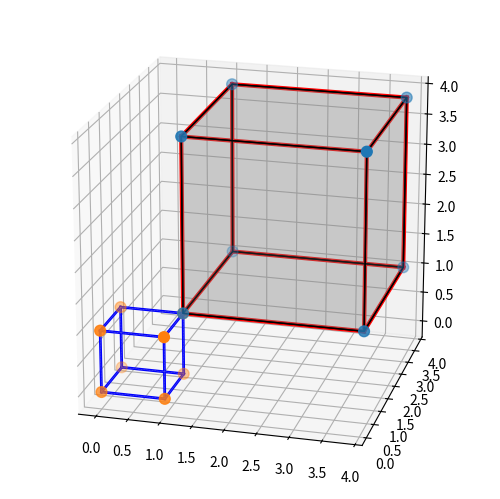

This chart was generated by the following Python code:
from mpl_toolkits.mplot3d import axes3d # No longer needs import since 3.1.0
from mpl_toolkits.mplot3d.art3d import Poly3DCollection

from matplotlib import colors as mcolors

import numpy as np

from itertools import product, combinations


'''
:class: 'Cubo'. Clase para el dibujo de Cubos a partir de su lado 'L' y la posición 'vert' de uno de sus vértices. Lo armo dibujando las seis caras, aunque también tiene la posibilidad de dibujar sólo los bordes. Además se puede pasar como parámetro el valor de alpha para las caras ('face_alpha'), el color de los bordes de las caras ('edge_color'), el tipo de línea ('line_style') y su grosor ('line_width').
'''

class Cubo:

    # Inicializo
    def __init__(self, L, vert=[0,0,0], face_alpha=0, edge_color='silver', line_style=':', line_width=0.2):
        self.L = L
        self.vert = vert

        self.calcula_vertices()
        self.calcula_bordes()
        self.calcula_caras()

        self.dibuja_caras(face_alpha, edge_color, line_style, line_width)
    
    
    # Método para el cálculo de los vértices. Se corresponde a trasladar el vértice en [0,0,0] en 'vert'.
    def calcula_vertices(self):
        self.vertices = self.vert + np.array(list(product([0, self.L], [0, self.L], [0, self.L])))


    # Método para el cálculo de los bordes.
    def calcula_bordes(self):
        
        x,y,z = [],[],[]
        
        for s, e in combinations(self.vertices, 2):
            if abs( np.sum(np.abs(s-e)) - self.L) < 0.0001:
                x.append([s[0],e[0]])
                y.append([s[1],e[1]])
                z.append([s[2],e[2]])
        
        self.bordes = zip(x,y,z)


    # Método para encontrar los vértices de cada cara del Cubo.
    def calcula_caras(self):
        
        self.vert_caras = [] # Vértices de las caras del Cubo.
        
        
        # Con este loop se consideran las seis maneras que corresponden de tomar de a cuatos puntos entre los ocho vértices del Cubo.
        faces = [(2,0,1,3), (0,4,5,1), (0,4,6,2), (1,5,7,3), (6,2,3,7), (4,6,7,5)]

        for cara in faces:
            vert_x = self.vertices[cara,0] # Las cuatos posiciones x de cada vértice de la cara.
            vert_y = self.vertices[cara,1] # Las cuatos posiciones y de cada vértice de la cara.
            vert_z = self.vertices[cara,2] # Las cuatos posiciones z de cada vértice de la cara.
        
            self.vert_caras.append( [np.array(vert) for vert in zip(vert_x, vert_y, vert_z)] )
                        
                
    # Método par dibujar las caras del Cubo a partir de los vértices de sus caras. 
    def dibuja_caras(self, face_alpha, edge_color, line_style, line_width):
        
        self.caras = Poly3DCollection(self.vert_caras, facecolors = mcolors.to_rgba('gray', alpha=face_alpha), edgecolors=edge_color, linestyle=line_style, lw=line_width)


            
if __name__ == "__main__":

    import matplotlib.pyplot as plt


    fig = plt.figure()
    ax = fig.add_subplot(111, projection='3d')


    c = Cubo(np.sqrt(2)*2, [1,1,1], 0.2, 'black', '-', 1)

    ax.add_collection3d(c.caras)

    for edge in c.bordes:
        ax.plot3D(*edge, color='red', lw=3)      

    ax.scatter3D(*np.hsplit(c.vertices,3), s=60)


    c = Cubo(1)

    ax.add_collection3d(c.caras)

    for edge in c.bordes:
        ax.plot3D(*edge, color='blue', lw=2)      

    ax.scatter3D(*np.hsplit(c.vertices,3), s=60)

    
    ax.set_aspect('equal')
    ax.view_init(20,-75)

    plt.subplots_adjust(left=0, bottom=0, right=1, top=1)
    plt.show()
